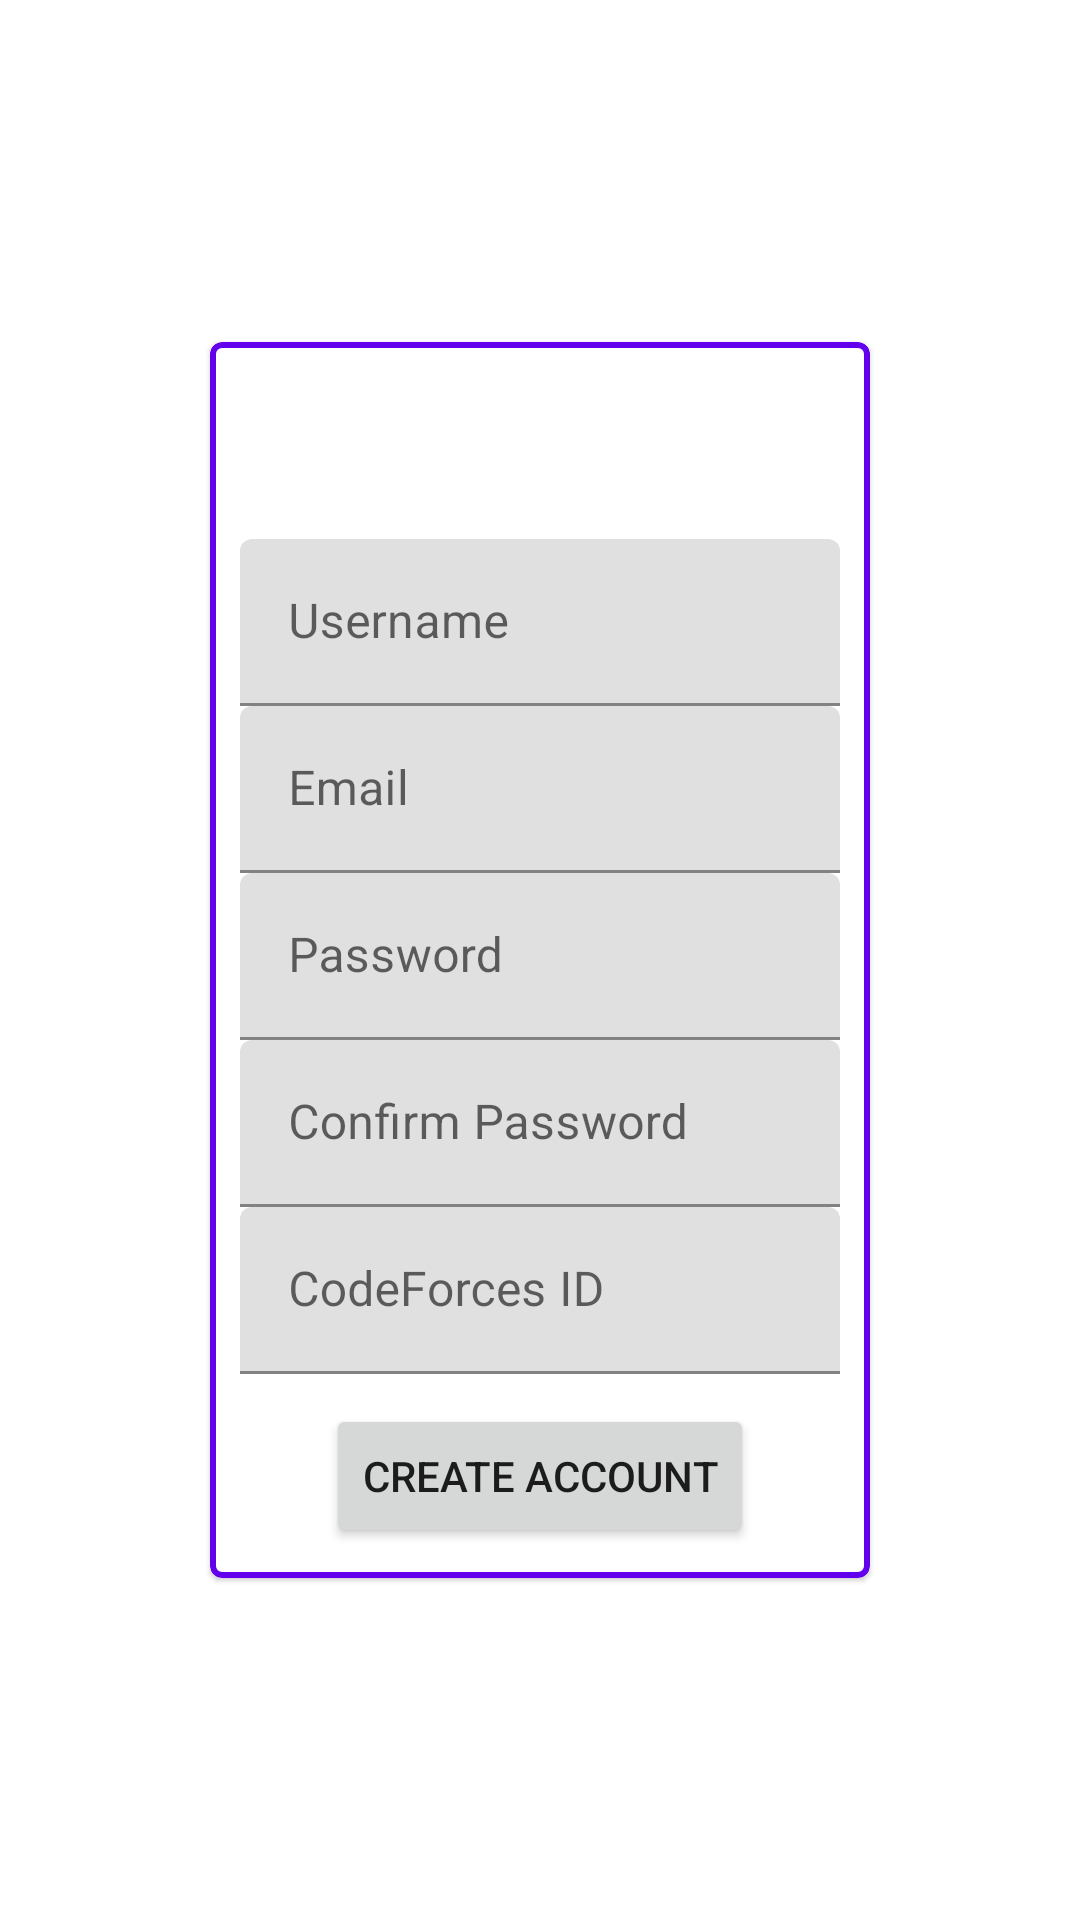

This screen was rendered from an Android layout file. Write that file and the resources it references.
<!-- AndroidManifest.xml: application theme Theme.CompareProgramming -->
<!-- res/layout/fragment_sign_up.xml -->
<?xml version="1.0" encoding="utf-8"?>
<FrameLayout xmlns:android="http://schemas.android.com/apk/res/android"
    xmlns:app="http://schemas.android.com/apk/res-auto"
    xmlns:tools="http://schemas.android.com/tools"
    android:layout_width="match_parent"
    android:layout_height="match_parent"
    tools:context=".fragments.SignUpFragment">

    <androidx.constraintlayout.widget.ConstraintLayout
        android:layout_width="match_parent"
        android:layout_height="match_parent">

        <com.google.android.material.card.MaterialCardView
            android:layout_width="wrap_content"
            android:layout_height="wrap_content"
            app:layout_constraintBottom_toBottomOf="parent"
            app:layout_constraintEnd_toEndOf="parent"
            app:layout_constraintStart_toStartOf="parent"
            app:layout_constraintTop_toTopOf="parent"
            app:strokeColor="@color/design_default_color_primary"
            app:strokeWidth="@dimen/cardview_default_elevation">

            <androidx.constraintlayout.widget.ConstraintLayout
                android:layout_width="match_parent"
                android:layout_height="match_parent"
                android:layout_marginStart="10dp"
                android:layout_marginTop="10dp"
                android:layout_marginEnd="10dp"
                android:layout_marginBottom="10dp">

                <com.google.android.material.textfield.TextInputLayout
                    android:id="@+id/Usename"
                    android:layout_width="wrap_content"
                    android:layout_height="wrap_content"
                    android:hint="@string/username"
                    app:layout_constraintBottom_toTopOf="@id/Password"
                    app:layout_constraintEnd_toEndOf="parent"
                    app:layout_constraintStart_toStartOf="parent"
                    app:layout_constraintTop_toTopOf="parent">

                    <com.google.android.material.textfield.TextInputEditText
                        android:id="@+id/Username_edittext"
                        android:layout_width="200dp"
                        android:layout_height="wrap_content"
                        android:inputType="text" />
                </com.google.android.material.textfield.TextInputLayout>

                <com.google.android.material.textfield.TextInputLayout
                    android:id="@+id/Email"
                    android:layout_width="wrap_content"
                    android:layout_height="wrap_content"
                    android:hint="@string/Email"
                    app:layout_constraintBottom_toTopOf="@id/Password"
                    app:layout_constraintEnd_toEndOf="parent"
                    app:layout_constraintStart_toStartOf="parent"
                    app:layout_constraintTop_toBottomOf="@id/Usename">

                    <com.google.android.material.textfield.TextInputEditText
                        android:id="@+id/Email_edittext"
                        android:layout_width="200dp"
                        android:layout_height="wrap_content"
                        android:inputType="textEmailAddress" />
                </com.google.android.material.textfield.TextInputLayout>

                <com.google.android.material.textfield.TextInputLayout
                    android:id="@+id/Password"
                    android:layout_width="wrap_content"
                    android:layout_height="wrap_content"
                    android:hint="@string/password_"
                    app:layout_constraintBottom_toTopOf="@id/CPassword"
                    app:layout_constraintEnd_toEndOf="parent"
                    app:layout_constraintStart_toStartOf="parent"
                    app:layout_constraintTop_toBottomOf="@id/Email">

                    <com.google.android.material.textfield.TextInputEditText
                        android:id="@+id/Password_edittext"
                        android:layout_width="200dp"
                        android:layout_height="wrap_content"
                        android:inputType="text" />
                </com.google.android.material.textfield.TextInputLayout>

                <com.google.android.material.textfield.TextInputLayout
                    android:id="@+id/CPassword"
                    android:layout_width="wrap_content"
                    android:layout_height="wrap_content"
                    android:hint="@string/confirm_password"
                    app:layout_constraintBottom_toTopOf="@id/Cfid"
                    app:layout_constraintEnd_toEndOf="parent"
                    app:layout_constraintStart_toStartOf="parent"
                    app:layout_constraintTop_toBottomOf="@id/Password">

                    <com.google.android.material.textfield.TextInputEditText
                        android:id="@+id/CPassword_edittext"
                        android:layout_width="200dp"
                        android:layout_height="wrap_content"
                        android:inputType="text" />
                </com.google.android.material.textfield.TextInputLayout>

                <com.google.android.material.textfield.TextInputLayout
                    android:id="@+id/Cfid"
                    android:layout_width="wrap_content"
                    android:layout_height="wrap_content"
                    android:hint="@string/codeforces_id"
                    app:layout_constraintBottom_toTopOf="@id/CreateAccount"
                    app:layout_constraintEnd_toEndOf="parent"
                    app:layout_constraintStart_toStartOf="parent"
                    app:layout_constraintTop_toBottomOf="@id/CPassword">

                    <com.google.android.material.textfield.TextInputEditText
                        android:id="@+id/Cfid_edittext"
                        android:layout_width="200dp"
                        android:layout_height="wrap_content"
                        android:inputType="text" />
                </com.google.android.material.textfield.TextInputLayout>


                <Button
                    android:id="@+id/CreateAccount"
                    android:layout_width="wrap_content"
                    android:layout_height="wrap_content"
                    android:layout_marginTop="10dp"
                    android:text="@string/create_account"
                    app:layout_constraintBottom_toBottomOf="parent"
                    app:layout_constraintEnd_toEndOf="parent"
                    app:layout_constraintStart_toStartOf="parent"
                    app:layout_constraintTop_toBottomOf="@id/Cfid"

                    />


            </androidx.constraintlayout.widget.ConstraintLayout>
        </com.google.android.material.card.MaterialCardView>
    </androidx.constraintlayout.widget.ConstraintLayout>

</FrameLayout>
<!-- resources referenced by this layout -->
<resources>
  <string name="Email">Email</string>
  <string name="codeforces_id">CodeForces ID</string>
  <string name="confirm_password">Confirm Password</string>
  <string name="create_account">Create Account</string>
  <string name="password_">Password</string>
  <string name="username">Username</string>
  <style name="Theme.CompareProgramming" parent="Theme.MaterialComponents.DayNight.DarkActionBar">
          
          
          <item name="colorPrimary">@color/purple_500</item>
          <item name="colorPrimaryVariant">@color/purple_700</item>
          <item name="colorOnPrimary">@color/white</item>
          
          <item name="colorSecondary">@color/teal_200</item>
          <item name="colorSecondaryVariant">@color/teal_700</item>
          <item name="colorOnSecondary">@color/black</item>
          
          <item name="android:statusBarColor" tools:targetApi="l">@color/ok</item>
  
          
  
      </style>
  <color name="purple_500">#FF6200EE</color>
  <color name="purple_700">#FF3700B3</color>
  <color name="white">#FFFFFFFF</color>
  <color name="teal_200">#FF03DAC5</color>
  <color name="teal_700">#FF018786</color>
  <color name="black">#FF000000</color>
  <color name="ok">#633B48</color>
</resources>
